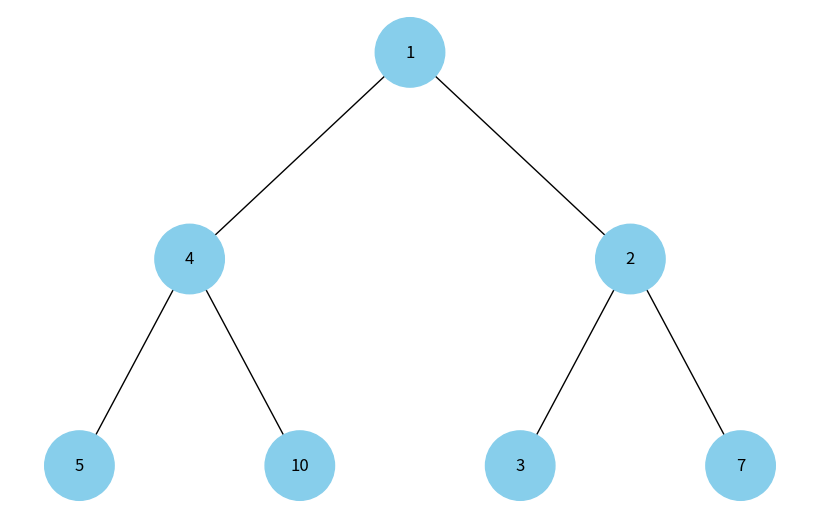

Reproduce this figure in Python.
'''
Завдання 4. Візуалізація піраміди

Наступний код виконує побудову бінарних дерев. Виконайте аналіз коду, щоб зрозуміти, як він працює.
Використовуючи як базу цей код, побудуйте функцію, що буде візуалізувати бінарну купу.
 👉🏻 Примітка. Суть завдання полягає у створенні дерева із купи.
'''

import uuid
import heapq
import networkx as nx
import matplotlib.pyplot as plt

# Represent the Node concept.
class Node:
    def __init__(self, key, color="skyblue"):
        self.left = None
        self.right = None
        self.val = key
        self.color = color # Додатковий аргумент для зберігання кольору вузла
        self.id = str(uuid.uuid4()) # Унікальний ідентифікатор для кожного вузла


# Add the add edges operation.
def add_edges(graph, node, pos, x=0, y=0, layer=1):
    if node is not None:
        graph.add_node(node.id, color=node.color, label=node.val) # Використання id та збереження значення вузла
        if node.left:
            graph.add_edge(node.id, node.left.id)
            l = x - 1 / 2 ** layer
            pos[node.left.id] = (l, y - 1)
            l = add_edges(graph, node.left, pos, x=l, y=y - 1, layer=layer + 1)
        if node.right:
            graph.add_edge(node.id, node.right.id)
            r = x + 1 / 2 ** layer
            pos[node.right.id] = (r, y - 1)
            r = add_edges(graph, node.right, pos, x=r, y=y - 1, layer=layer + 1)
    return graph

# Handle the tree to list operation.
def tree_to_list(root):
    """Converts a binary tree to a list using level-order traversal."""
    if not root:
        return []

    tree_list = []
    queue = [(root, 0)]

    while queue:
        node, level = queue.pop(0)
        tree_list.append(node.val)

        if node.left:
            queue.append((node.left, level + 1))
        if node.right:
            queue.append((node.right, level + 1))

    return tree_list


# Handle the list to heap operation.
def list_to_heap(tree_list):
    """Transforms the list representation into a binary heap (min-heap)."""
    heapq.heapify(tree_list)
    return tree_list

# Handle the heap to tree operation.
def heap_to_tree(heap_list):
    """Converts a heap represented as a list back to a binary tree."""
    if not heap_list:
        return None

    root = Node(heap_list[0])
    nodes = [root]
    i = 1

    while i < len(heap_list):
        current = nodes.pop(0)  # Use pop(0) to maintain FIFO order for level-order

        if i < len(heap_list):
            current.left = Node(heap_list[i])
            nodes.append(current.left)
            i += 1

        if i < len(heap_list):
            current.right = Node(heap_list[i])
            nodes.append(current.right)
            i += 1

    return root


# Handle the tree to heap to tree operation.
def tree_to_heap_to_tree(tree_root):
    # перетворення дерева на купу (використовується перетворення спочатку дерева на список)
    return heap_to_tree(list_to_heap(tree_to_list(tree_root)))


# Visualize the draw tree operation.
def draw_tree(tree_root):
    tree = nx.DiGraph()
    pos = {tree_root.id: (0, 0)}
    tree = add_edges(tree, tree_root, pos)

    colors = [node[1]['color'] for node in tree.nodes(data=True)]
    labels = {node[0]: node[1]['label'] for node in tree.nodes(data=True)} # Використовуйте значення вузла для міток

    plt.figure(figsize=(8, 5))
    nx.draw(tree, pos=pos, labels=labels, arrows=False, node_size=2500, node_color=colors)
    plt.show()


# Run the main operation.
def main():
    # Створення дерева
    root = Node(2)
    root.left = Node(4)
    root.left.left = Node(5)
    root.left.right = Node(10)
    root.right = Node(1)
    root.right.left = Node(3)
    root.right.right = Node(7)

    # Відображення дерева отриманого з купи 
    draw_tree(tree_to_heap_to_tree(root))

if __name__ == '__main__':
        main()
